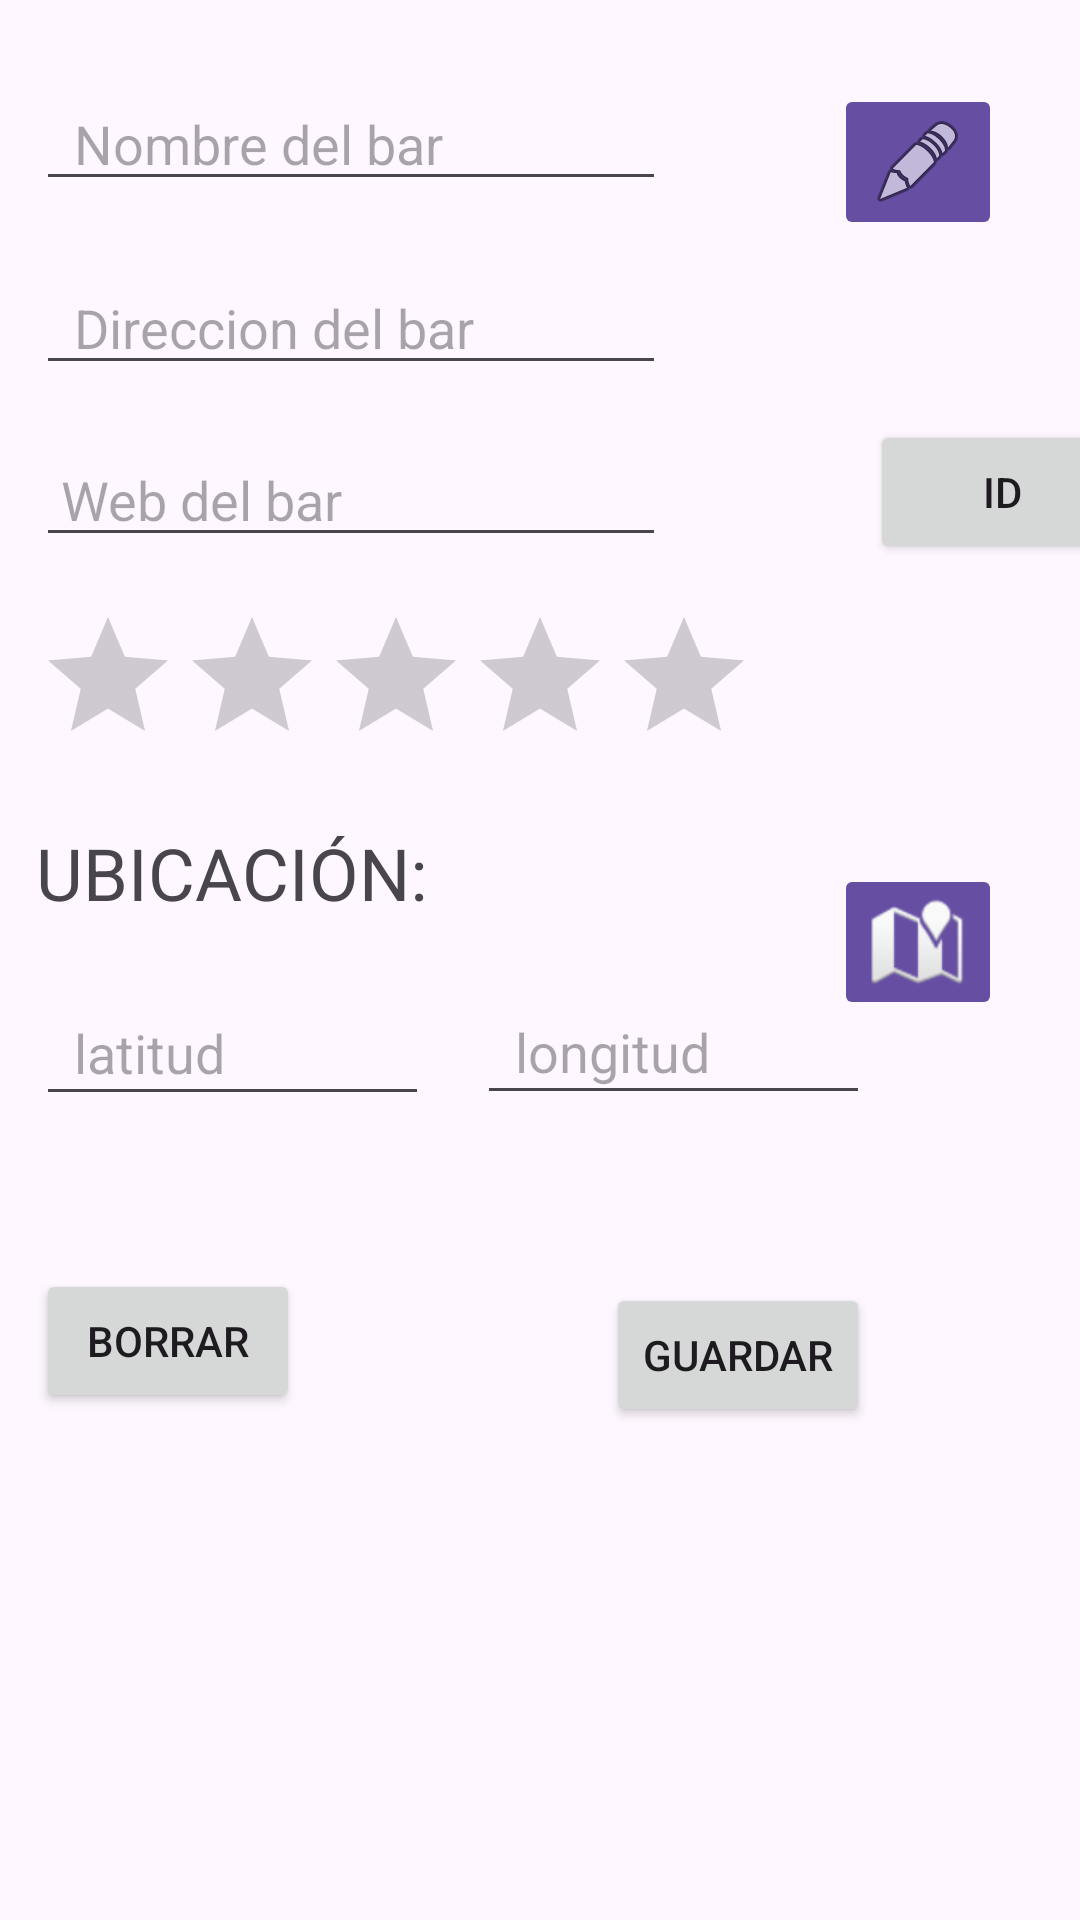

This screen was rendered from an Android layout file. Write that file and the resources it references.
<!-- AndroidManifest.xml: application theme Theme.FracasoVolumen2 -->
<!-- res/layout/fragment_detalle.xml -->
<?xml version="1.0" encoding="utf-8"?>
<androidx.constraintlayout.widget.ConstraintLayout xmlns:android="http://schemas.android.com/apk/res/android"
    xmlns:app="http://schemas.android.com/apk/res-auto"
    xmlns:tools="http://schemas.android.com/tools"
    android:layout_width="match_parent"
    android:layout_height="match_parent">

    <EditText
        android:id="@+id/etxt_nombreBarDetalle"
        android:layout_width="wrap_content"
        android:layout_height="wrap_content"
        android:ems="10"
        android:hint="  Nombre del bar"
        android:inputType="text"
        app:layout_constraintBottom_toBottomOf="parent"
        app:layout_constraintEnd_toEndOf="parent"
        app:layout_constraintHorizontal_bias="0.079"
        app:layout_constraintStart_toStartOf="parent"
        app:layout_constraintTop_toTopOf="parent"
        app:layout_constraintVertical_bias="0.043" />

    <EditText
        android:id="@+id/etxt_direccionBarDetalle"
        android:layout_width="wrap_content"
        android:layout_height="wrap_content"
        android:layout_marginTop="20dp"
        android:ems="10"
        android:hint="  Direccion del bar"
        android:inputType="text"
        app:layout_constraintEnd_toEndOf="@+id/etxt_nombreBarDetalle"
        app:layout_constraintHorizontal_bias="0.0"
        app:layout_constraintStart_toStartOf="@+id/etxt_nombreBarDetalle"
        app:layout_constraintTop_toBottomOf="@+id/etxt_nombreBarDetalle" />

    <EditText
        android:id="@+id/etxt_webBarDetalle"
        android:layout_width="wrap_content"
        android:layout_height="wrap_content"
        android:layout_marginTop="16dp"
        android:ems="10"
        android:hint=" Web del bar"
        android:inputType="text"
        app:layout_constraintEnd_toEndOf="@+id/etxt_direccionBarDetalle"
        app:layout_constraintHorizontal_bias="0.0"
        app:layout_constraintStart_toStartOf="@+id/etxt_direccionBarDetalle"
        app:layout_constraintTop_toBottomOf="@+id/etxt_direccionBarDetalle" />

    <RatingBar
        android:id="@+id/ratingBar_valoracionBarDetalle"
        android:layout_width="wrap_content"
        android:layout_height="wrap_content"
        android:layout_marginTop="16dp"
        app:layout_constraintEnd_toEndOf="@+id/etxt_webBarDetalle"
        app:layout_constraintHorizontal_bias="0.0"
        app:layout_constraintStart_toStartOf="@+id/etxt_webBarDetalle"
        app:layout_constraintTop_toBottomOf="@+id/etxt_webBarDetalle" />

    <Button
        android:id="@+id/b_guardarBarDetalle"
        android:layout_width="wrap_content"
        android:layout_height="wrap_content"
        android:layout_marginStart="82dp"
        android:layout_marginTop="56dp"
        android:text="Guardar"
        app:layout_constraintEnd_toEndOf="@+id/etxt_longitudBarDetalle"
        app:layout_constraintHorizontal_bias="1.0"
        app:layout_constraintStart_toEndOf="@+id/etxt_longitudBarDetalle"
        app:layout_constraintStart_toStartOf="@+id/etxt_longitudBarDetalle"
        app:layout_constraintTop_toBottomOf="@+id/etxt_longitudBarDetalle" />

    <Button
        android:id="@+id/b_borrarBarDetalle"
        android:layout_width="wrap_content"
        android:layout_height="wrap_content"
        android:layout_marginTop="51dp"
        android:layout_marginEnd="43dp"
        android:text="Borrar"
        app:layout_constraintEnd_toEndOf="@+id/etxt_latitudBarDetalle"
        app:layout_constraintHorizontal_bias="0.0"
        app:layout_constraintStart_toStartOf="@+id/etxt_latitudBarDetalle"
        app:layout_constraintTop_toBottomOf="@+id/etxt_latitudBarDetalle" />

    <ImageButton
        android:id="@+id/imb_editarBarDetalle"
        android:layout_width="wrap_content"
        android:layout_height="wrap_content"
        android:layout_marginTop="28dp"
        android:backgroundTint="#664FA3"
        app:layout_constraintEnd_toEndOf="parent"
        app:layout_constraintHorizontal_bias="0.682"
        app:layout_constraintStart_toEndOf="@+id/etxt_nombreBarDetalle"
        app:layout_constraintTop_toTopOf="parent"
        app:srcCompat="@android:drawable/ic_menu_edit" />

    <ImageButton
        android:id="@+id/imb_ubicacionBarDetalle"
        android:layout_width="wrap_content"
        android:layout_height="wrap_content"
        android:layout_marginStart="2dp"
        android:layout_marginTop="208dp"
        android:backgroundTint="#664FA3"
        app:layout_constraintEnd_toEndOf="@+id/imb_editarBarDetalle"
        app:layout_constraintHorizontal_bias="1.0"
        app:layout_constraintStart_toStartOf="@+id/imb_editarBarDetalle"
        app:layout_constraintTop_toBottomOf="@+id/imb_editarBarDetalle"
        app:srcCompat="@android:drawable/ic_dialog_map" />

    <TextView
        android:id="@+id/textView"
        android:layout_width="wrap_content"
        android:layout_height="wrap_content"
        android:layout_marginStart="6dp"
        android:layout_marginTop="16dp"
        android:layout_marginEnd="158dp"
        android:text="UBICACIÓN:"
        android:textSize="24sp"
        app:layout_constraintEnd_toEndOf="@+id/ratingBar_valoracionBarDetalle"
        app:layout_constraintHorizontal_bias="0.111"
        app:layout_constraintStart_toStartOf="@+id/ratingBar_valoracionBarDetalle"
        app:layout_constraintTop_toBottomOf="@+id/ratingBar_valoracionBarDetalle" />

    <EditText
        android:id="@+id/etxt_latitudBarDetalle"
        android:layout_width="131dp"
        android:layout_height="45dp"
        android:layout_marginTop="20dp"
        android:ems="10"
        android:hint="  latitud"
        android:inputType="number"
        app:layout_constraintEnd_toEndOf="@+id/textView"
        app:layout_constraintHorizontal_bias="0.0"
        app:layout_constraintStart_toStartOf="@+id/textView"
        app:layout_constraintTop_toBottomOf="@+id/textView" />

    <EditText
        android:id="@+id/etxt_longitudBarDetalle"
        android:layout_width="131dp"
        android:layout_height="45dp"
        android:layout_marginStart="16dp"
        android:layout_marginTop="68dp"
        android:ems="10"
        android:hint="  longitud"
        android:inputType="number"
        app:layout_constraintEnd_toEndOf="@+id/ratingBar_valoracionBarDetalle"
        app:layout_constraintHorizontal_bias="0.0"
        app:layout_constraintStart_toEndOf="@+id/etxt_latitudBarDetalle"
        app:layout_constraintTop_toBottomOf="@+id/ratingBar_valoracionBarDetalle" />

    <Button
        android:id="@+id/b_verid"
        android:layout_width="wrap_content"
        android:layout_height="wrap_content"
        android:layout_marginStart="68dp"
        android:layout_marginTop="60dp"
        android:layout_marginBottom="100dp"
        android:text="ID"
        app:layout_constraintBottom_toTopOf="@+id/imb_ubicacionBarDetalle"
        app:layout_constraintEnd_toEndOf="parent"
        app:layout_constraintHorizontal_bias="0.0"
        app:layout_constraintStart_toEndOf="@+id/etxt_webBarDetalle"
        app:layout_constraintTop_toBottomOf="@+id/imb_editarBarDetalle"
        app:layout_constraintVertical_bias="0.0" />
</androidx.constraintlayout.widget.ConstraintLayout>
<!-- resources referenced by this layout -->
<resources>
  <style name="Theme.FracasoVolumen2" parent="Base.Theme.FracasoVolumen2" />
  <style name="Base.Theme.FracasoVolumen2" parent="Theme.Material3.DayNight.NoActionBar">
          
          
      </style>
</resources>
